Photos from the image-classification dataset "CNN" in the GitHub repository AI-FIAP-2026/farmtech-solutions. Its 4 classes are: copo, copos, taca, tacas.

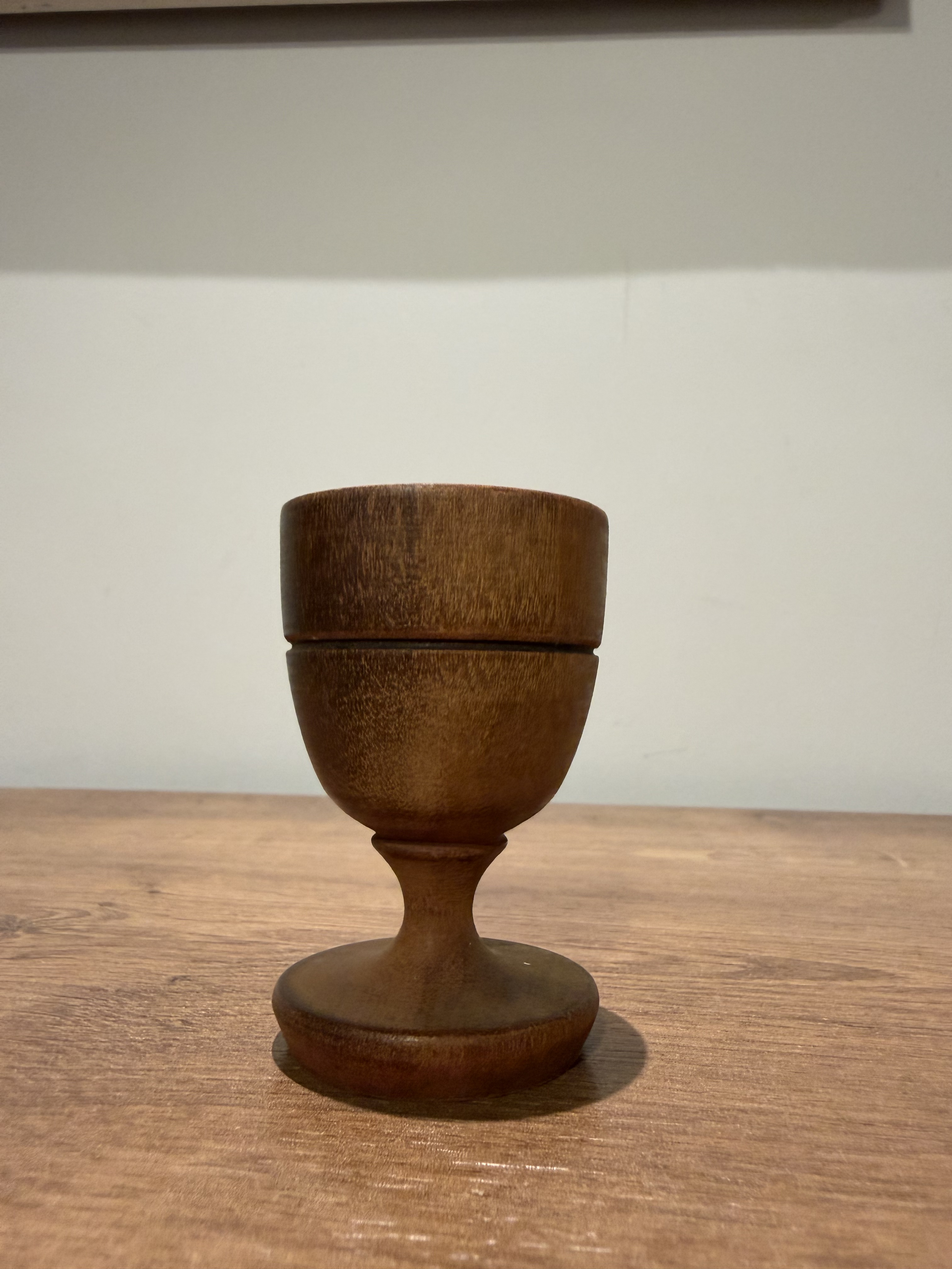
Label: tacas

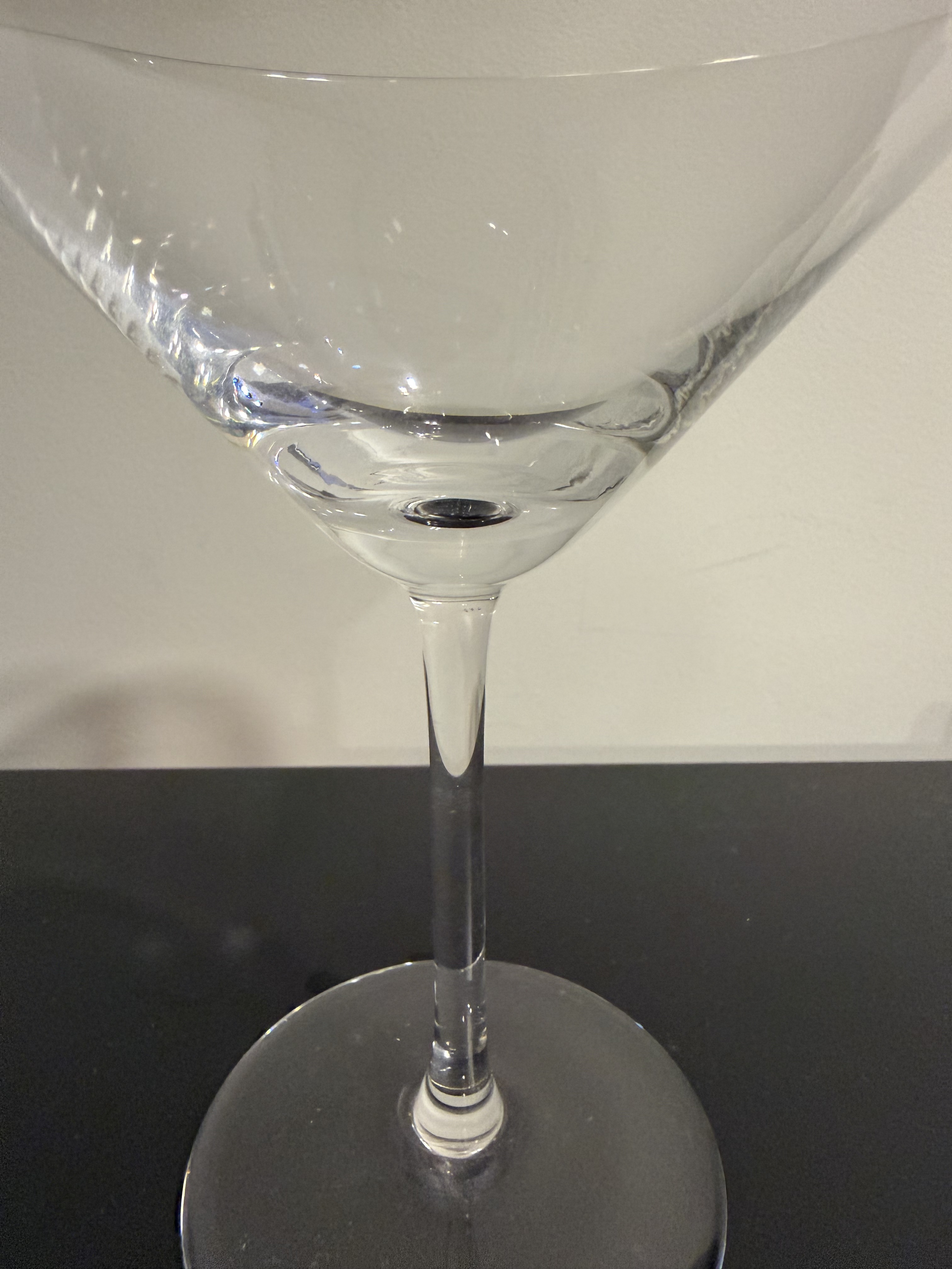
Label: tacas

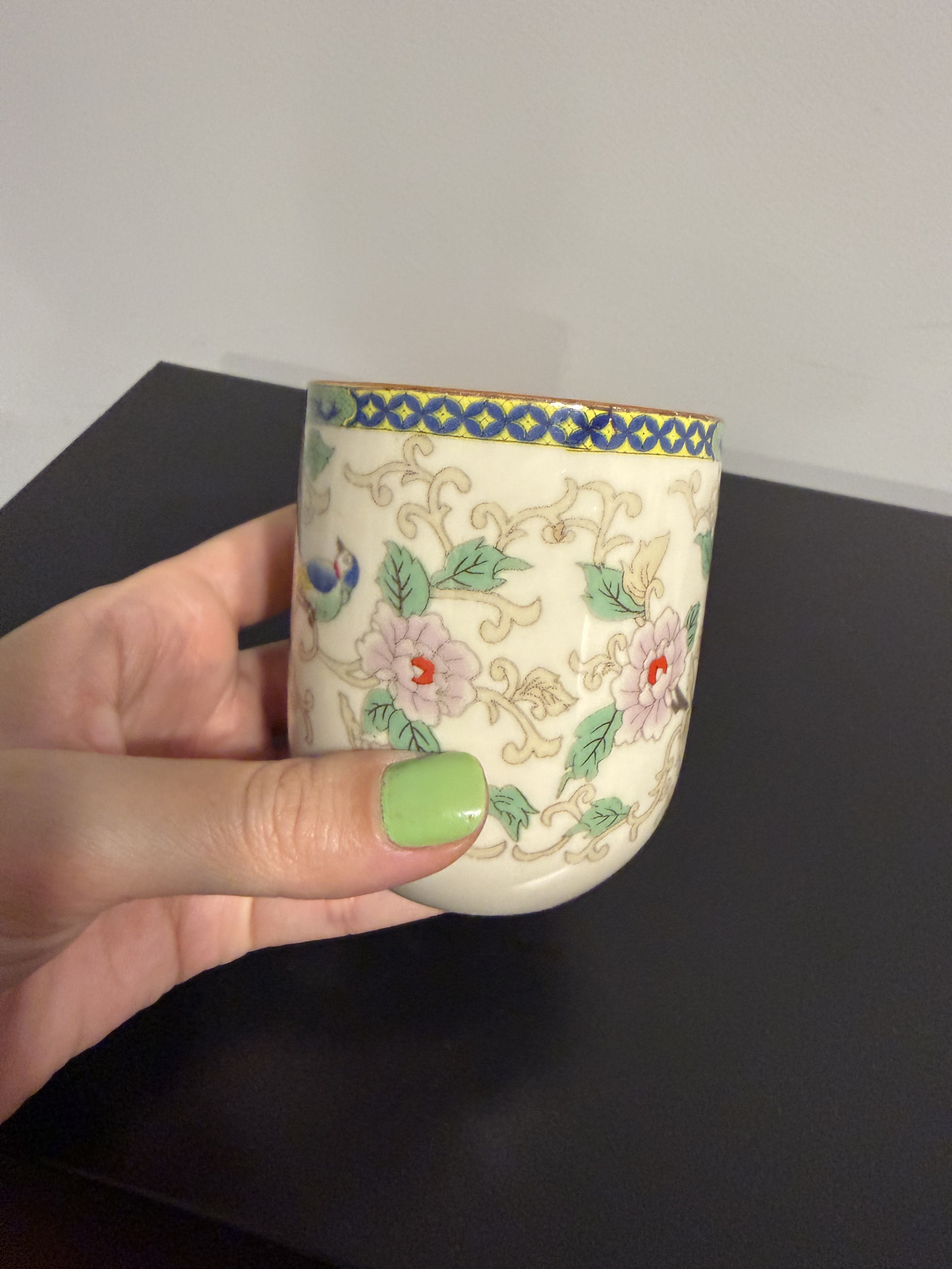
Label: copos

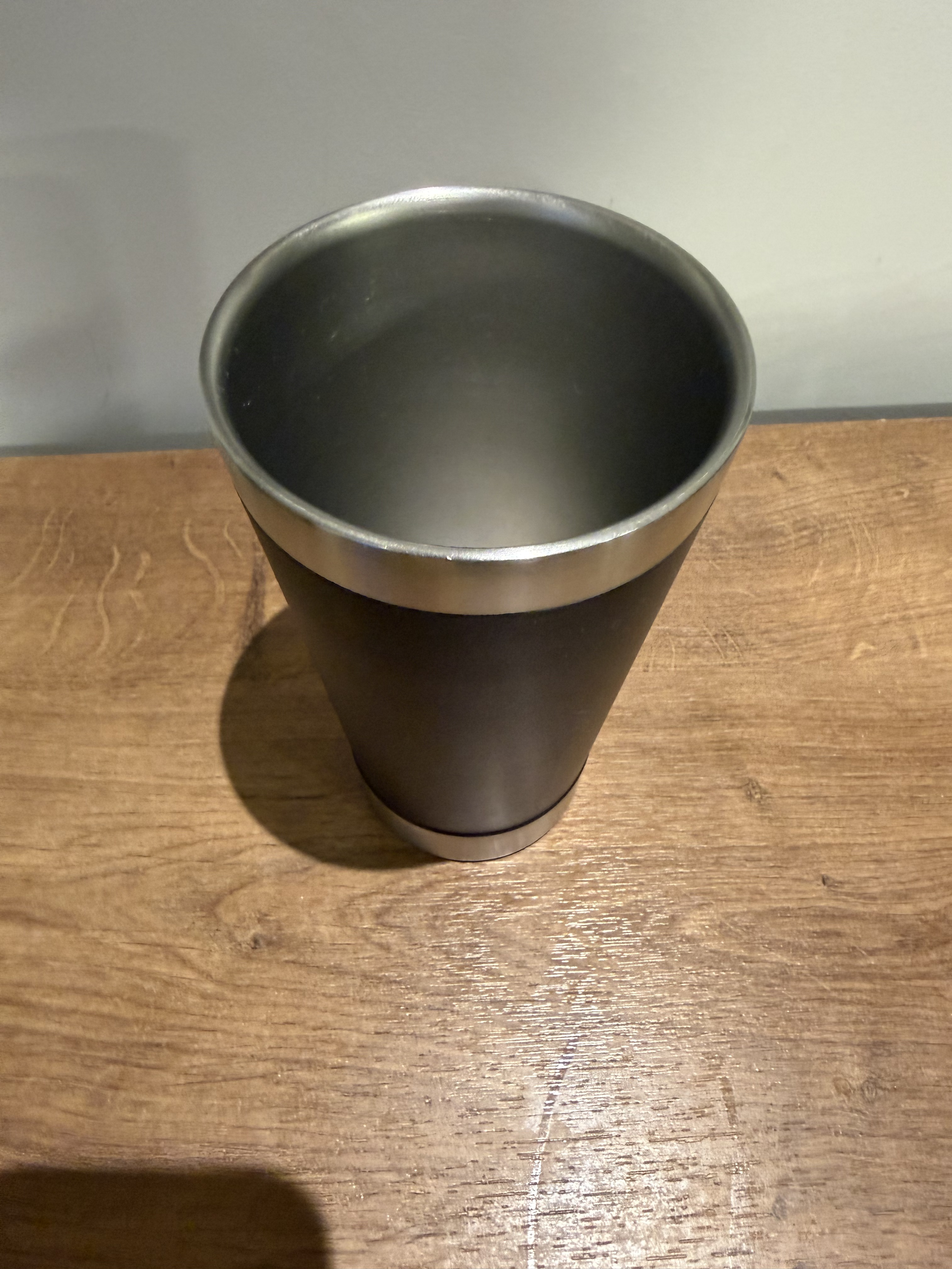
Label: copos

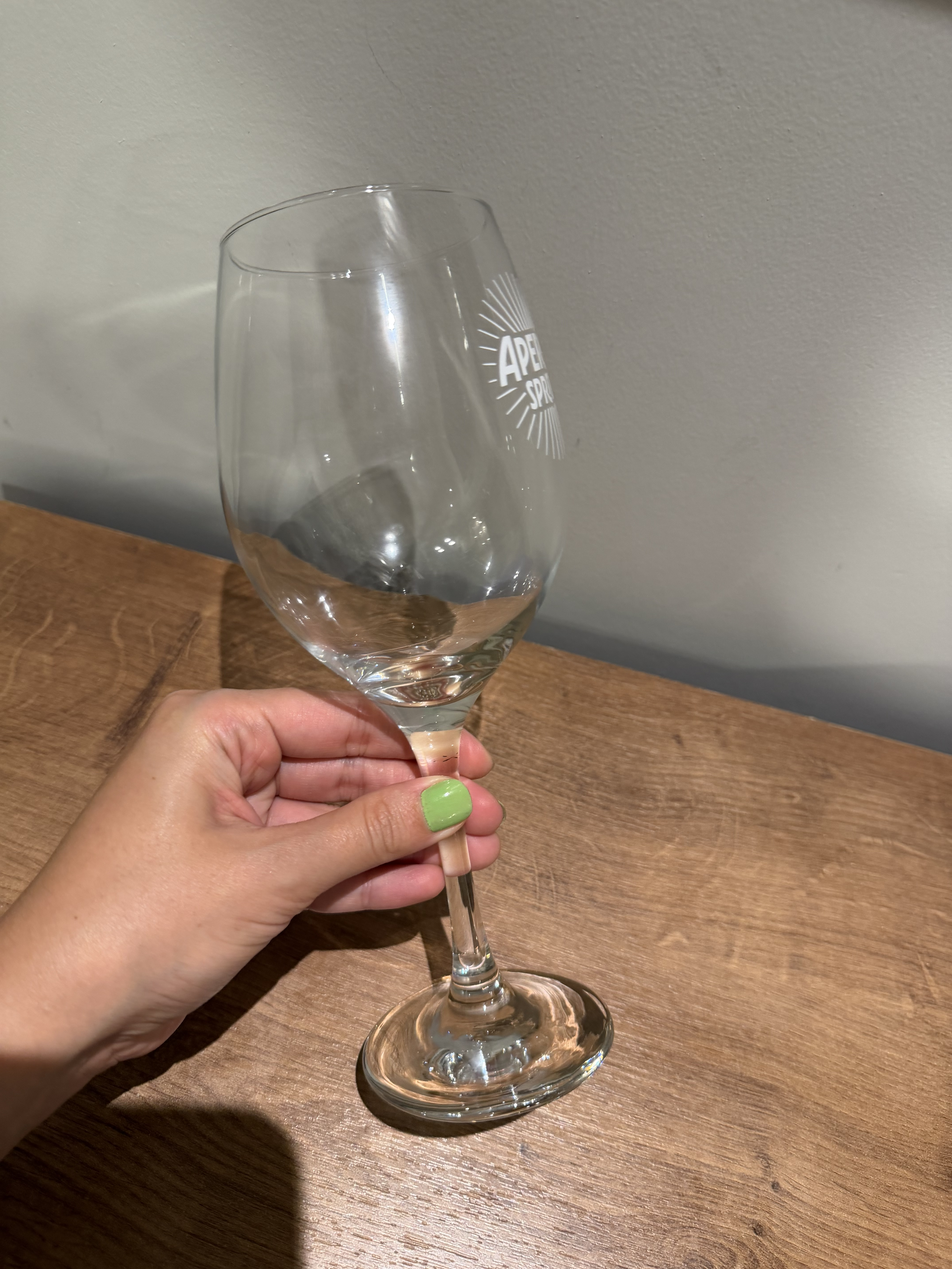
Label: tacas

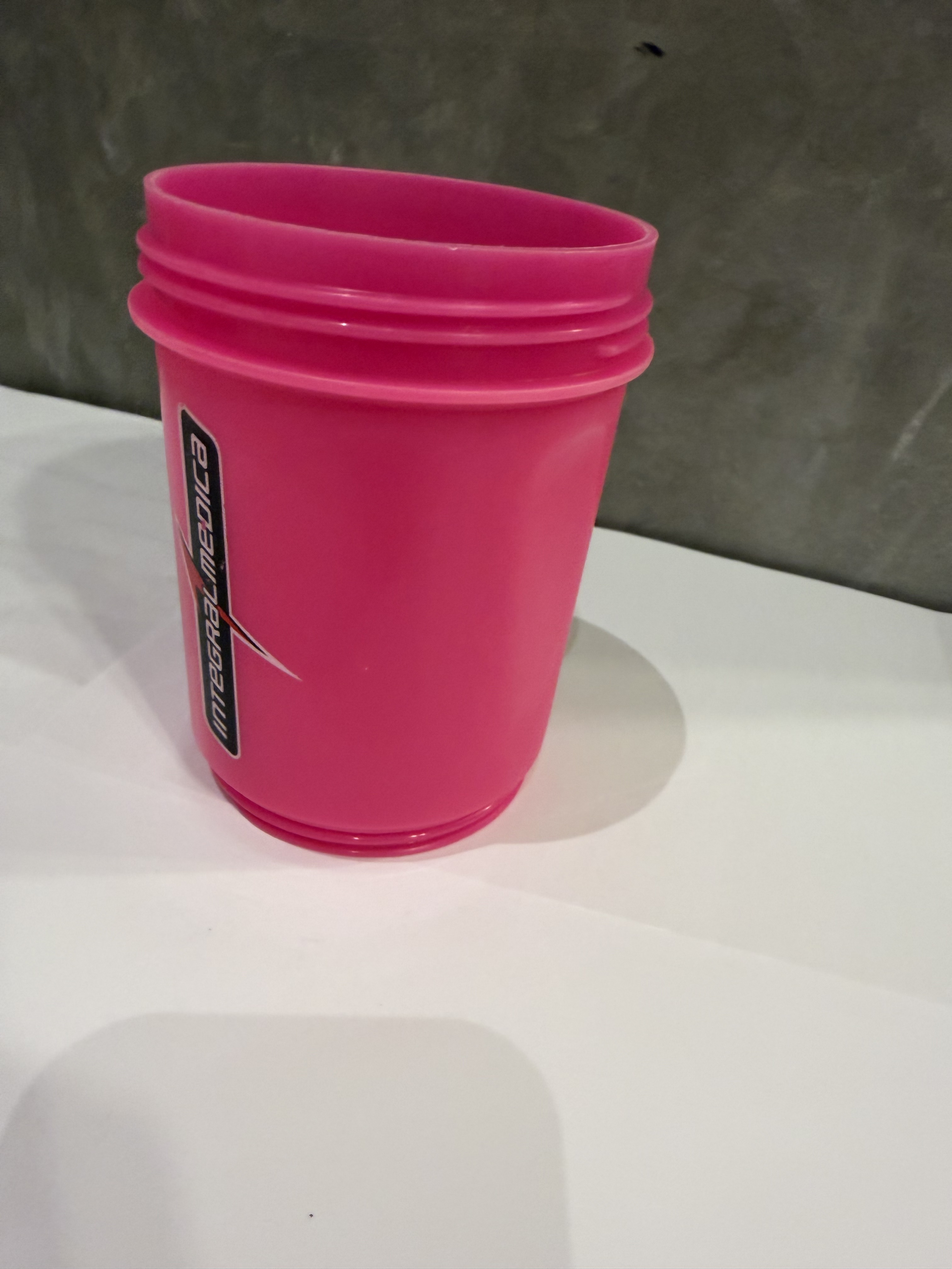
Label: copos
